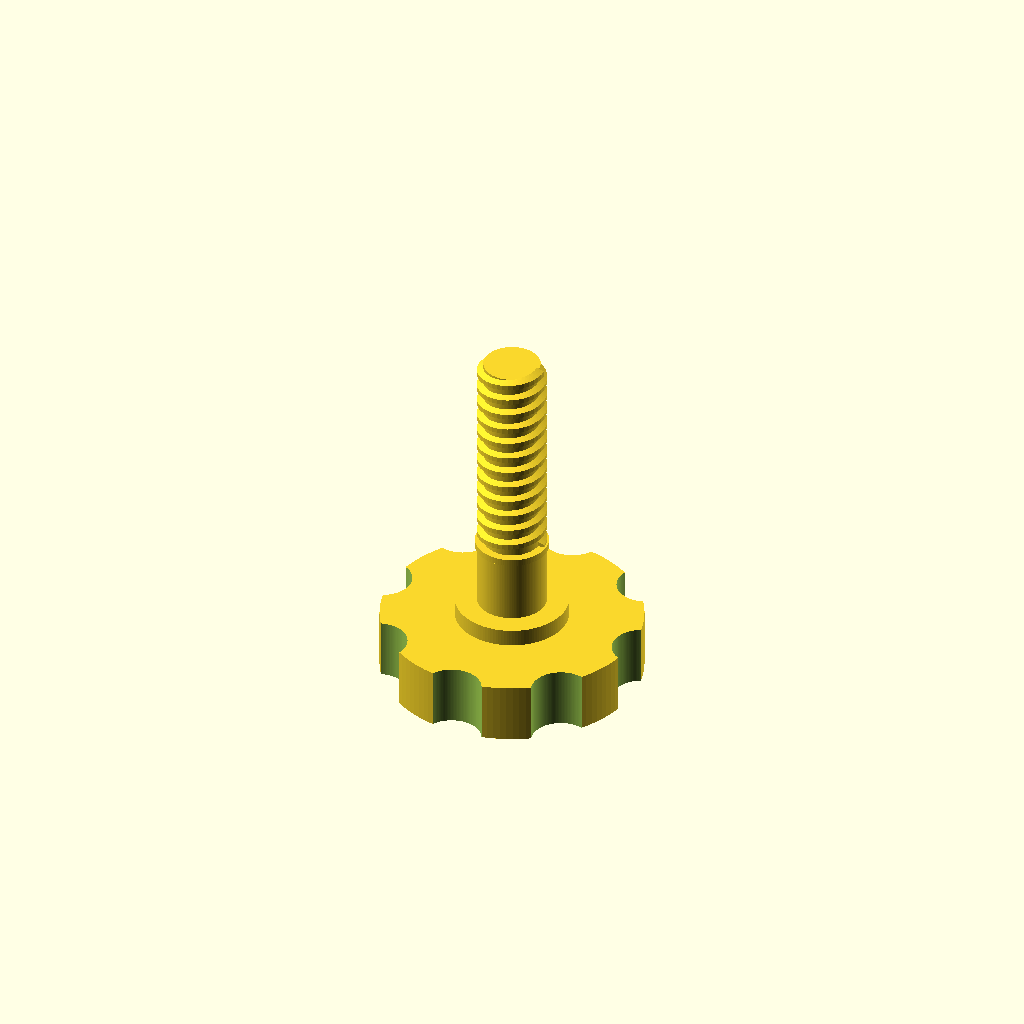
Cell 1 — every parameter at its default value.
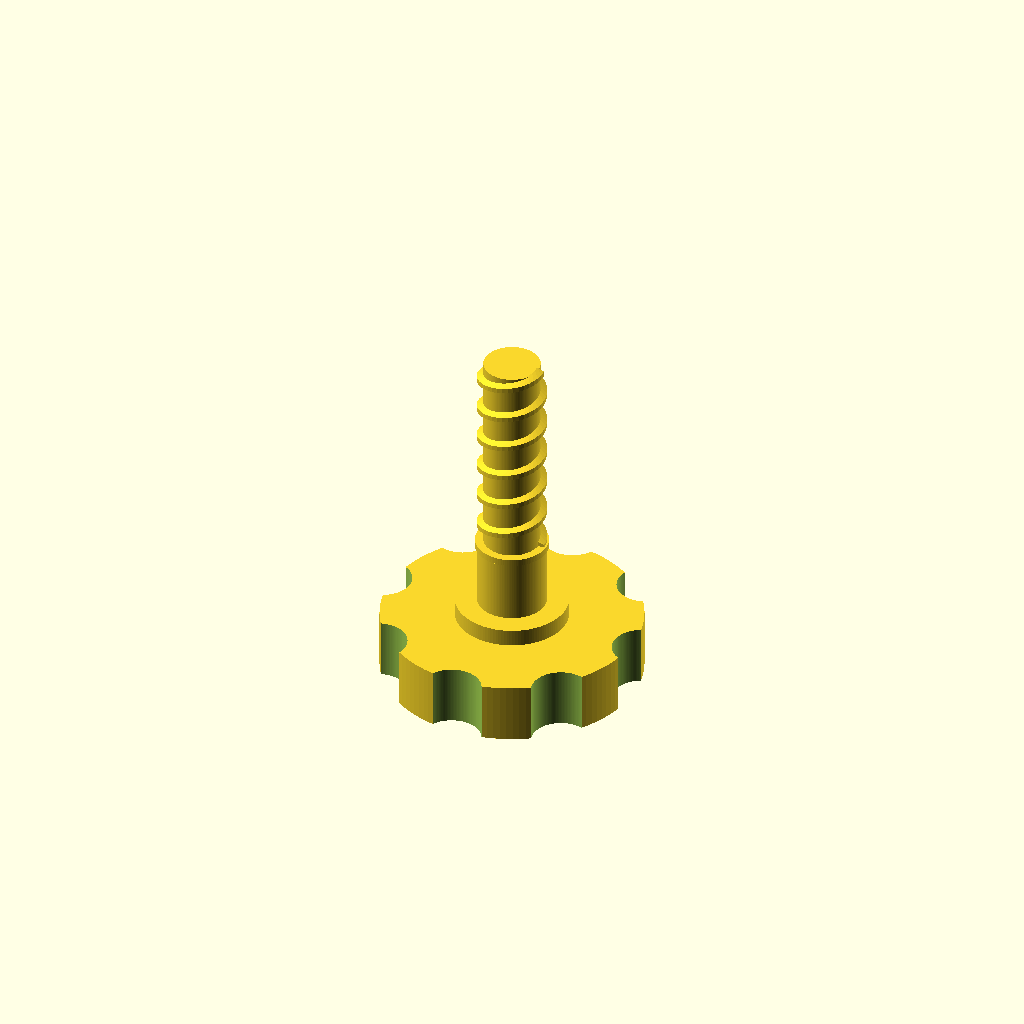
Cell 2: the same model with pitch = 4.
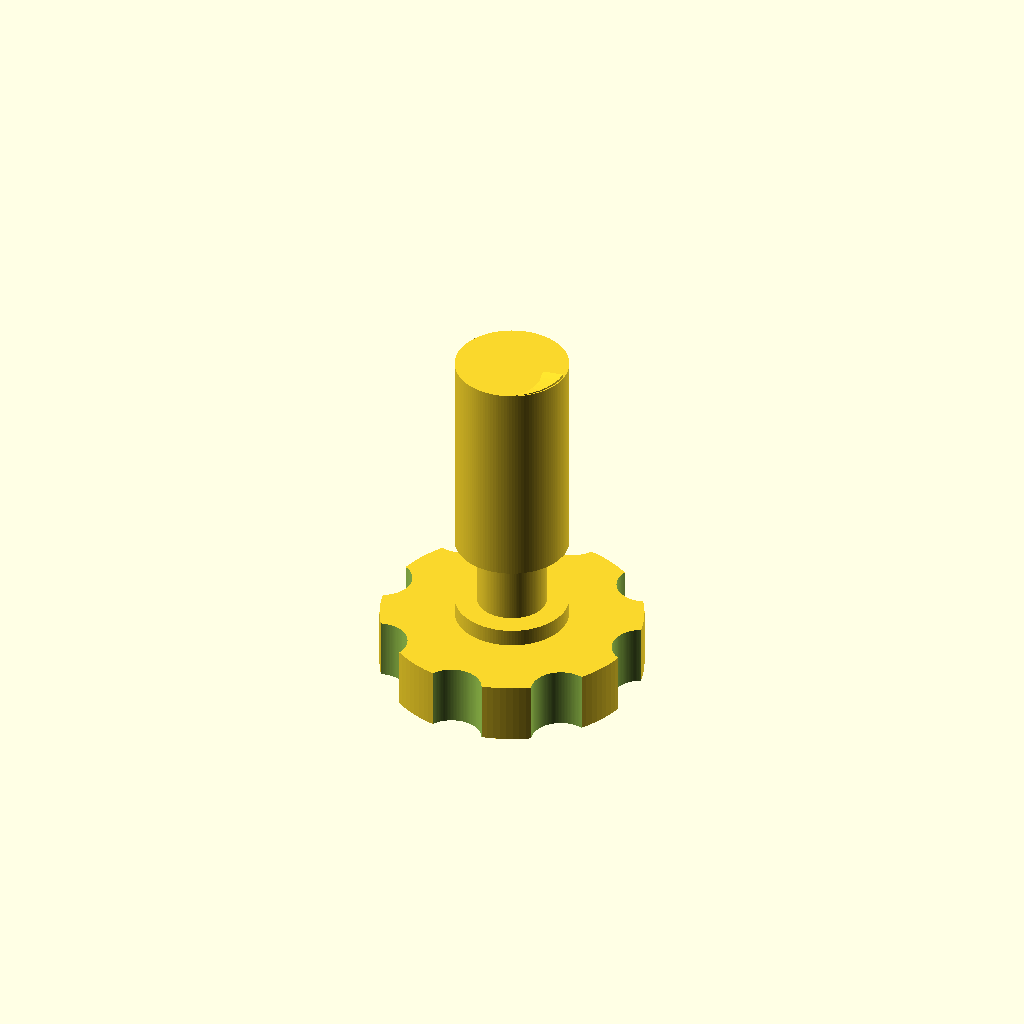
Cell 3: the same model with male_core_r = 6.5.
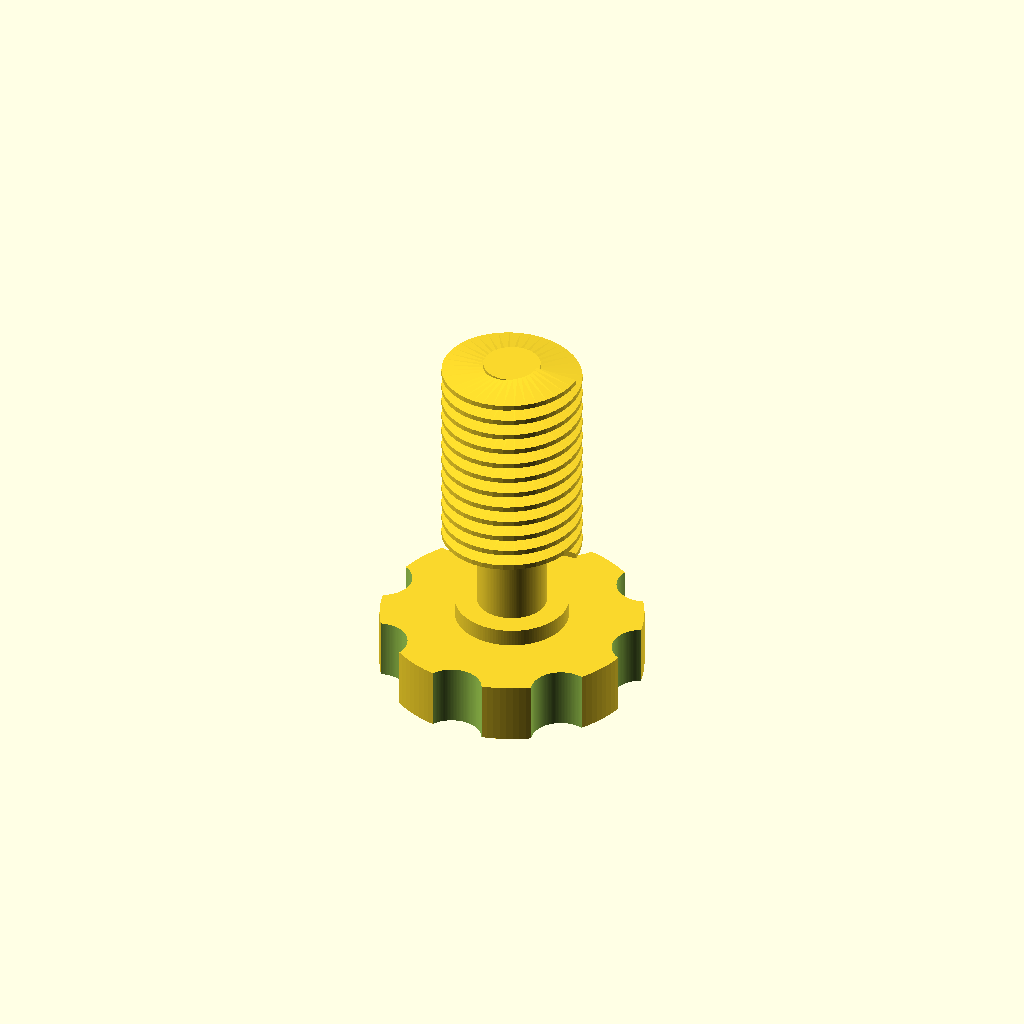
Cell 4: male_major_r = 8 (everything else at default).
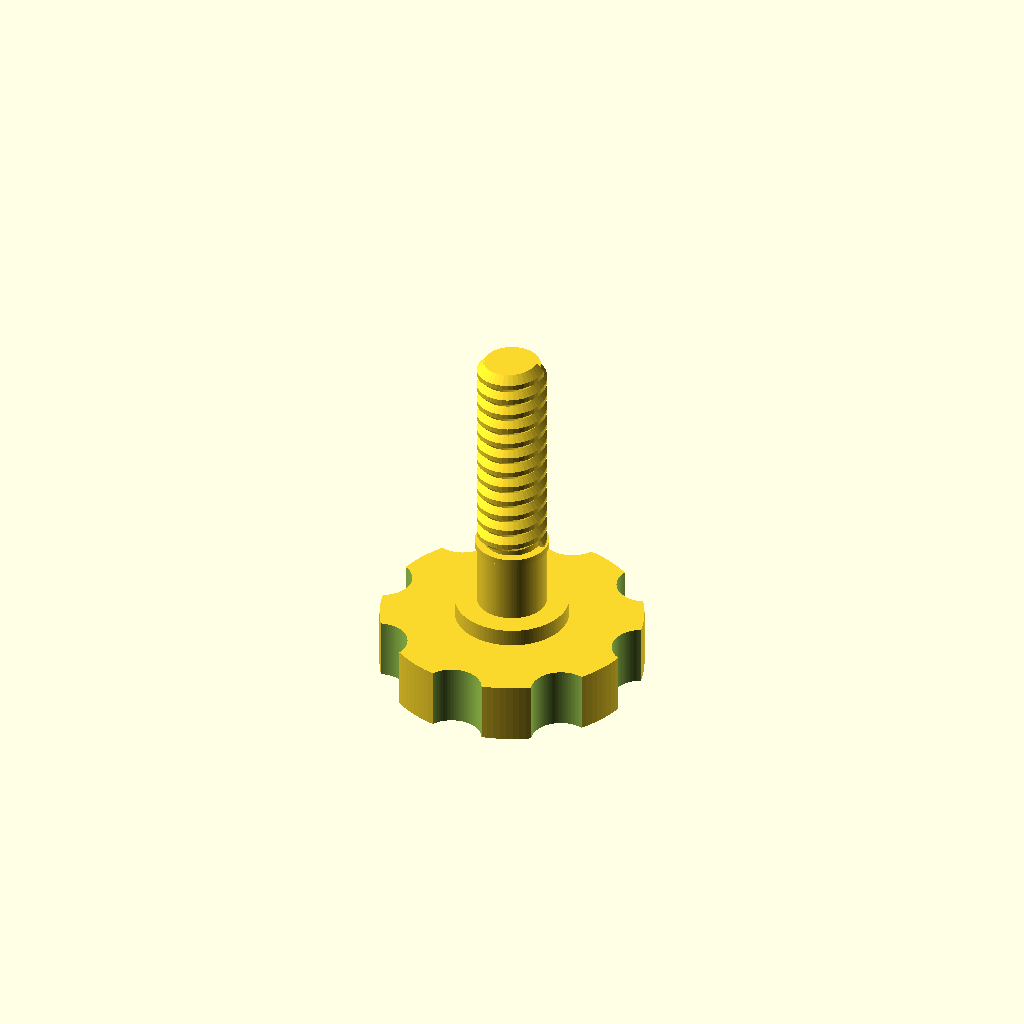
Cell 5: the same model with male_root_w = 2.4.
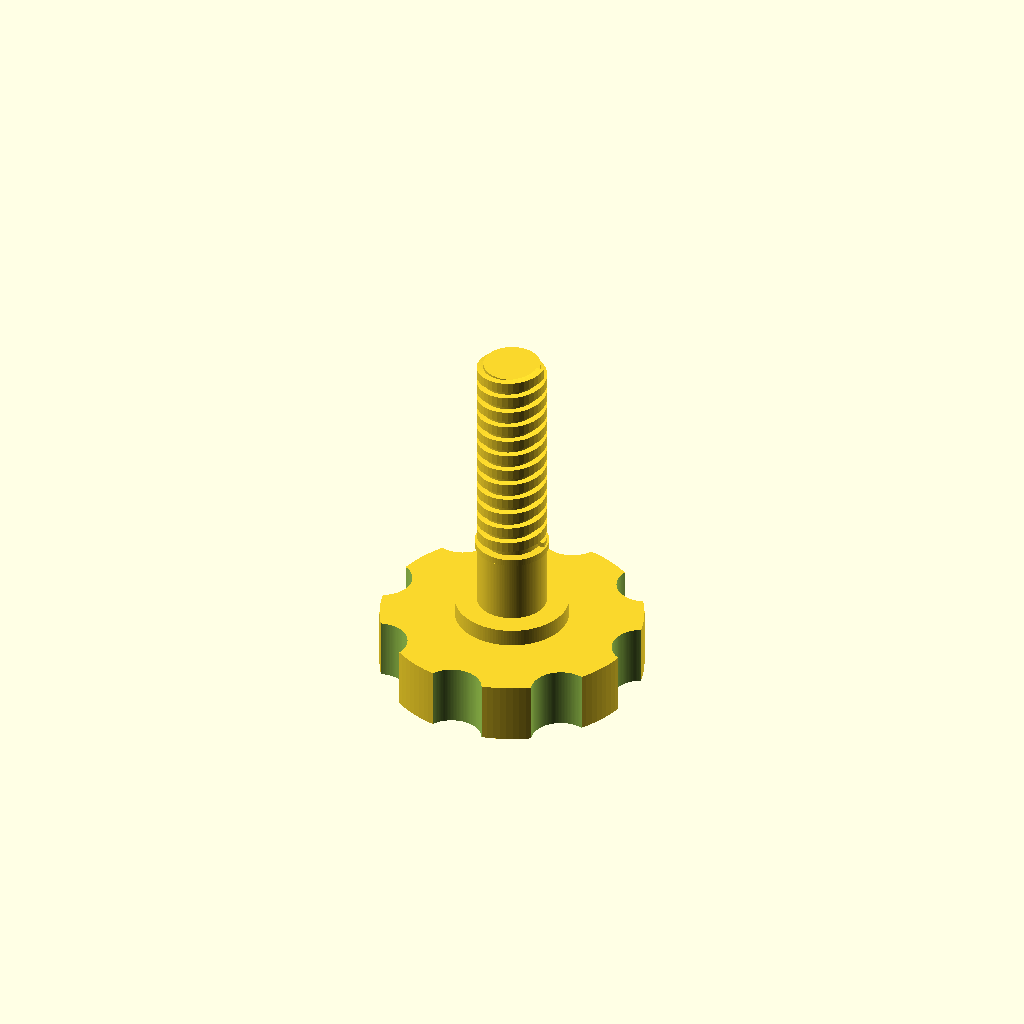
Cell 6: the same model with male_crest_w = 1.2.
One fixed orthographic camera (rotation 55°, 0°, 25°; colour scheme Cornfield) for every cell.
The OpenSCAD source (cad/v70/SCAD/eurobox_v70_lead_screw_integrated.scad):
$fn=128;

pitch = 2.0;
male_core_r = 3.25;
male_major_r = 4.0;
male_root_w = 1.20;
male_crest_w = 0.60;

female_core_r = 3.50;
female_major_r = 4.25;
female_root_w = 1.50;
female_crest_w = 0.90;

module ridge_rh(core_r, major_r, pitch, len, root_w, crest_w, z0=0, steps=480) {
    inner_r = core_r - 0.12;
    root_half = root_w/2;
    crest_half = crest_w/2;
    a1 = 360*len/pitch;
    function ang(i)=a1*i/steps;
    function zc(i)=pitch*ang(i)/360;
    function pt(r,a,z)=[r*cos(a),r*sin(a),z];
    pts=[for(i=[0:steps]) let(a=ang(i),z=zc(i))
        each [
            pt(inner_r,a,z-root_half),
            pt(major_r,a,z-crest_half),
            pt(major_r,a,z+crest_half),
            pt(inner_r,a,z+root_half)
        ]];
    side_faces=[for(i=[0:steps-1]) for(j=[0:3]) each [
        [4*(i+1)+((j+1)%4),4*(i+1)+j,4*i+j],
        [4*i+((j+1)%4),4*(i+1)+((j+1)%4),4*i+j]
    ]];
    start_face=[[2,1,0],[3,2,0]];
    e=4*steps;
    end_face=[[e+1,e+2,e+3],[e,e+1,e+3]];
    translate([0,0,z0])
        polyhedron(points=pts,faces=concat(side_faces,start_face,end_face),convexity=100);
}

module male_thread(len,z0=0) {
    union() {
        translate([0,0,z0-0.25]) cylinder(r=male_core_r,h=len+0.5);
        ridge_rh(male_core_r,male_major_r,pitch,len,male_root_w,male_crest_w,z0,ceil(len/pitch*40));
    }
}

module female_thread_cutter(len,z0=0,overrun=2.0) {
    union() {
        translate([0,0,z0-overrun]) cylinder(r=female_core_r,h=len+2*overrun);
        ridge_rh(
            female_core_r,female_major_r,pitch,
            len+2*overrun,female_root_w,female_crest_w,
            z0-overrun,ceil((len+2*overrun)/pitch*40)
        );
    }
}

module scalloped_knob(h=7.0) {
    difference() {
        cylinder(r=15,h=h);
        for(a=[0:45:315])
            translate([16.2*cos(a),16.2*sin(a),-0.2])
                cylinder(r=3.4,h=h+0.4);
    }
}

knob_h = 7.0;
flange_h = 2.0;
flange_r = 6.5;
journal_r = 4.0;
journal_h = 7.35;
stop_h = 0.80;
stop_r = 4.20;
thread_len = 24.0;

z_flange = knob_h;
z_journal = z_flange + flange_h;
z_stop = z_journal + journal_h;
z_thread = z_stop + stop_h;

union() {
    scalloped_knob(knob_h);

    translate([0,0,z_flange])
        cylinder(r=flange_r,h=flange_h);

    translate([0,0,z_journal])
        cylinder(r=journal_r,h=journal_h+0.20);

    // Ø8.4 hard stop passes through the Ø8.8 clamp bore but the
    // RH8x2 female retainer cannot pass over it.
    translate([0,0,z_stop])
        cylinder(r=stop_r,h=stop_h);

    // Proven RH8x2 working thread, unchanged from the fitting pair.
    male_thread(thread_len,z_thread);
}
Customizer parameters (derived from the source; name, type, default, range or options):
pitch: number, default 2
male_core_r: number, default 3.25
male_major_r: number, default 4
male_root_w: number, default 1.2
male_crest_w: number, default 0.6
female_core_r: number, default 3.5
female_major_r: number, default 4.25
female_root_w: number, default 1.5
female_crest_w: number, default 0.9
